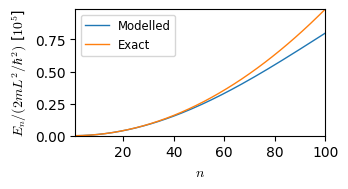

This figure's Python source: (Note: this script raises an exception after producing the figure.)
import numpy as np
import matplotlib as mpl
from matplotlib import rc
import matplotlib.pyplot as plt
from math import sqrt, pi, sin, cos


mpl.rcParams['lines.linewidth'] = 1.0  # reduce default line width
mpl.rcParams['mathtext.fontset'] = 'cm'
rc('font', **{'family': 'serif', 'serif': ['CMU Serif Roman 2']})
# rc('text', usetex=True)  # render using LaTeX
# rc('mathtext.fontset' : dejavusans
plt.close("all")


def normEigen(x, u):
    # normalizes eigenfunctions
    norm = np.trapz(u*u, x)
    # print("norm = %f, dx = %f" % (norm, x[1] - x[0]))
    # print(sqrt(norm))
    return u/sqrt(norm)


def eval(N=201):
    L = 1
    dx = L/(N-1)
    dx2 = dx*dx
    x = np.linspace(0, L, N)

    # don't set up matrix for psi_0 and psi_N, since they are known
    N = N - 2
    A = np.zeros([N, N])

    for i in range(N):
        A[i, i] = 2/dx2
        if i > 0:  # skip first row
            A[i, i-1] = -1/dx2
        if i < N-1:  # skip last row
            A[i, i+1] = -1/dx2

    eigvals, eigvecs = np.linalg.eig(A)

    # add boundary conditions (zeros)
    eigvecs = np.append(np.zeros([1, N]), eigvecs, axis=0)
    eigvecs = np.append(eigvecs, np.zeros([1, N]), axis=0)

    # sort according to size of eigenvalues
    eigvecs = eigvecs[:, np.argsort(eigvals)]
    eigvals = np.sort(eigvals)

    # normalize
    for i in range(eigvecs.shape[1]):
        eigvecs[:, i] /= sqrt(dx)
        # eigvecs[:, i] = normEigen(x, eigvecs[:, i])

    # fix sign
    for i in range(eigvecs.shape[1]):
        if eigvecs[1, i] < 0:
            eigvecs[:, i] *= -1

    return x, eigvals, eigvecs


x, eigvals, eigvecs = eval(N=201)
print("dx = %f" % (x[1] - x[0]))

## task 2.5
# plot eigenvalues
fig, ax = plt.subplots(figsize=[3.5, 2])
n = np.array(list(range(len(eigvals)))) + 1
ax.plot(n, eigvals/1e5, label="Modelled")
lam = pi*pi*n*n
ax.plot(n, lam/1e5, label="Exact")
ax.set_xlim([1, 100])
ax.set_ylim([0, lam[99]/1e5])
ax.legend(fontsize="small")
ax.set_ylabel(r"$E_n/(2mL^2/\hbar^2)$ [$10^5$]")
ax.set_xlabel(r"$n$")
fig.tight_layout()
fig.savefig("report/figs/box_eigenvalues.pdf")


# plot eigenvectors
fig, ax = plt.subplots(figsize=[3.5, 2])
for n in range(4):
    y = eigvecs[:, n]
    label = r"$\lambda_n$ = %.2f" % eigvals[n]
    label = r"$n$ = %d" % (n + 1)
    l, = ax.plot(x[::2], y[::2], "o", markersize=1.5, label=label)
    psi = sqrt(2)*np.sin(pi*x*(n+1))
    ax.plot(x, psi, color=l.get_color(), linewidth=1)

ax.legend(loc=[0.05, 0.05], fontsize="small", handlelength=0.5)
ax.set_ylabel(r"$\psi_n(x')$")
ax.set_xlabel(r"$x/L$")
ax.set_xlim([0, 1])
fig.tight_layout()
fig.savefig("report/figs/box_eigenvectors.pdf")


## Task 2.6
# see task2_6.py


## expansion in eigenfunctions
x, eigvals, eigvecs = eval(101)
N = len(eigvals)
alpha = np.zeros([N, N])
for n in range(N):
    for m in range(N):
        alpha[m, n] = np.trapz(eigvecs[:, n]*eigvecs[:, m], x)

plt.figure()
plt.imshow(alpha, aspect="equal")
plt.colorbar()
plt.xlabel("m")
plt.ylabel("n")

# plt.figure()
# plt.plot(np.diagonal(alpha))
# plt.plot(np.max(alpha), '--')

# these are all equal to 1???


plt.show()
